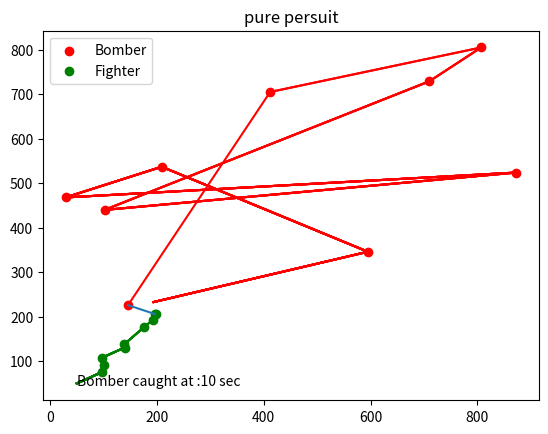

Source code (Python):
import numpy as np
import matplotlib.pyplot as plt

def pure_persuit(v,min_dist,max_dist):
    xb,yb=np.random.randint(1,1000,2)
    x_bomber=[xb]
    y_bomber=[yb]
    
    xf,yf=50,50
    x_fighter=[xf]
    y_fighter=[yf]
    
    count=0
    plt.title('pure persuit')
    while True:
        count+=1
        distance=np.sqrt( (xb-xf)**2+(yb-yf)**2 )
        print(distance)
        if distance<=min_dist:
            plt.plot([xb,xf],[yb,yf])
            plt.text(50,45,f'Bomber caught at :{count} sec')
            print(f'Bomber caught at step {count}')
            plt.pause(5)
            break
        elif distance>=max_dist:
            plt.plot([xb,xf],[yb,yf])
            plt.text(50,45,f'Bomber escaped at :{count} sec')
            print('Bomber escaped at step {count}')
            plt.pause(5)
            break
        else:
            xb,yb=np.random.randint(1,1000,2)
            x_bomber.append(xb)
            y_bomber.append(yb)
            
            cosA,sinA=(xb-xf)/distance,(yb-yf)/distance
            xf,yf=(xf+v*cosA),(yf+v*sinA)            
            x_fighter.append(xf)
            y_fighter.append(yf)
            
            # display
            plt.scatter(xb,yb,marker='o',color='red',label='Bomber')
            plt.plot(x_bomber,y_bomber,color='red')
            
            plt.scatter(xf,yf,marker='o',color='green',label='Fighter')
            plt.plot(x_fighter,y_fighter,color='green')
            
            plt.pause(0.5)
        if count==1:
            plt.legend()

    plt.show()
def main():
    speed=20
    min_dist=100
    max_dist=900
    pure_persuit(speed,min_dist,max_dist)
    
if __name__=='__main__':
    main()